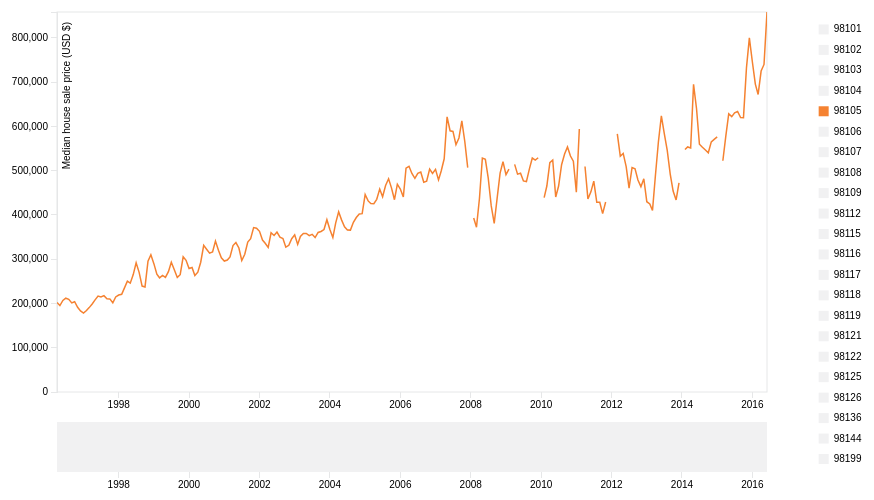
D3 v3 page, settled after 360 driven frames (6 s of simulated time); the page loaded 1 data file(s).



    var margin = {top: 20, right: 200, bottom: 100, left: 50},
    margin2 = { top: 430, right: 10, bottom: 20, left: 40 },
    width = 960 - margin.left - margin.right,
    height = 500 - margin.top - margin.bottom,
    height2 = 500 - margin2.top - margin2.bottom;

    var parseDate = d3.time.format("%Y-%m").parse;
    var bisectDate = d3.bisector(function(d) { return d.date; }).right;

    var xScale = d3.time.scale().range([0, width]),

    xScale2 = d3.time.scale().range([0, width]); // Duplicate xScale for brushing ref later

    var yScale = d3.scale.linear().range([height, 0]);

// 40 Custom DDV colors 
var color = d3.scale.ordinal().range(["#e6194b",  "#3cb44b",  "#ffe119", "#0082c8", "#f58231", "#911eb4", "#46f0f0", "#f032e6", "#d2f53c", "#fabebe", "#008080", "#e6beff", "#aa6e28", "#fffac8", "#800000", "#aaffc3", "#808000", "#ffd8b1", "#000080", "#808080", "#CE80B0", "#D3779F"]);
// ["#48A36D",  "#56AE7C",  "#64B98C", "#72C39B", "#80CEAA", "#80CCB3", "#7FC9BD", "#7FC7C6", "#7EC4CF", "#7FBBCF", "#7FB1CF", "#80A8CE", "#809ECE", "#8897CE", "#8F90CD", "#9788CD", "#9E81CC", "#AA81C5", "#B681BE", "#C280B7", "#CE80B0", "#D3779F"]
//, "#D76D8F", "#DC647E", "#E05A6D", "#E16167", "#E26962", "#E2705C", "#E37756", "#E38457", "#E39158", "#E29D58", "#E2AA59", "#E0B15B", "#DFB95C", "#DDC05E", "#DBC75F", "#E3CF6D", "#EAD67C", "#F2DE8A"]);  


var xAxis = d3.svg.axis()
  .scale(xScale)
  .orient("bottom"),

xAxis2 = d3.svg.axis() // xAxis for brush slider
  .scale(xScale2)
  .orient("bottom");    

var yAxis = d3.svg.axis()
  .scale(yScale)
  .orient("left");  

var line = d3.svg.line()
  // .interpolate("basis")
  .x(function(d) { return xScale(d.date); })
  .y(function(d) { return yScale(d.houseMedianSalePrice); })
  .defined(function(d) { return d.houseMedianSalePrice; });  // Hiding line value defaults of 0 for missing data

var extentY; // Defined later to update yAxis

var svg = d3.select("body").append("svg")
  .attr("width", width + margin.left + margin.right)
  .attr("height", height + margin.top + margin.bottom) //height + margin.top + margin.bottom
  .append("g")
  .attr("transform", "translate(" + margin.left + "," + margin.top + ")");

// Create invisible rect for mouse tracking
svg.append("rect")
  .attr("width", width)
  .attr("height", height)                                    
  .attr("x", 0) 
  .attr("y", 0)
  .attr("id", "mouse-tracker")
  .style("fill", "white"); 

//for slider part-----------------------------------------------------------------------------------

var context = svg.append("g") // Brushing context box container
  .attr("transform", "translate(" + 0 + "," + 410 + ")")
  .attr("class", "context");

//append clip path for lines plotted, hiding those part out of bounds
svg.append("defs")
  .append("clipPath") 
  .attr("id", "clip")
  .append("rect")
  .attr("width", width)
  .attr("height", height); 

//end slider part----------------------------------------------------------------------------------- 

function isArray(obj) {
  return (typeof(obj.length) === "undefined") ? false : true;
}

console.loga = function (arr) {
  for (index in arr) {
    console.log(arr[index]);
  }
};

console.logo = function (obj) {
  var text = "";
  for (property in obj) {
    text += property + ": " + obj[property] + ", ";
  }
  $("#logger").append("<p>" + text + "</p>");
};

console.logData = function (d) {
  $("#logger").html("<p>" + d + "</p>");
}

console.log = function (obj) {
  if (isArray(obj)) {
    console.loga(obj);
  } else if (typeof obj === "object") {
    console.logo(obj);
  } else {
    console.logData(obj);
  }
};

function findMaxOfY(data) {
  return d3.max(data, function(d) {
    if (d.visible) {
      return d3.max(d.values, function(value) { // Return max sale price
        return value.houseMedianSalePrice;
      });
    }
  });
}

d3.csv("data_msp.csv", function(error, data) {
  color.domain(data.map(function(d) { return d['RegionName']; }));

  var monthAndYear = [];
  for (key in data[0]) {
    if (key.match(/^\d{4}-\d{2}/)) {
      monthAndYear.push(key);
    }
  };

  var parsedData = {};
  data.forEach(function(d) {
    var entries = [];
    monthAndYear.forEach(function (time) {
      var entry = {};
      entry.date = parseDate(time);
      entry.houseMedianSalePrice = Math.round(Number(d[time]));
      entries.push(entry);
    });
    parsedData[d['RegionName']] = entries;
  });

  var dataArray = color.domain().map(function(zip) { // Nest the data into an array of objects with new keys
    return {
      name: zip, // "name": the csv headers except date
      values: parsedData[zip],
      visible: (zip == "98105" ? true : false) // "visible": all false except for economy which is true.
    };
  });

  xScale.domain(d3.extent(dataArray[0].values, function(d) { return d.date; })); // extent = highest and lowest points, domain is data, range is bouding box

  // yScale.domain(d3.extent(dataArray, function(d) {
  //   return d3.extent(d.values, function(v) { 
  //     return v.houseMedianSalePrice; 
  //   });
  // }));

  var maxY = findMaxOfY(dataArray);
  yScale.domain([0, maxY]);

  xScale2.domain(xScale.domain()); // Setting a duplicate xdomain for brushing reference later

 //for slider part-----------------------------------------------------------------------------------

  var brush = d3.svg.brush()//for slider bar at the bottom
    .x(xScale2) 
    .on("brush", brushed);

  context.append("g") // Create brushing xAxis
    .attr("class", "x axis1")
    .attr("transform", "translate(0," + height2 + ")")
    .call(xAxis2);

  var contextArea = d3.svg.area() // Set attributes for area chart in brushing context graph
    .interpolate("monotone")
    .x(function(d) { return xScale2(d.date); }) // x is scaled to xScale2
    .y0(height2) // Bottom line begins at height2 (area chart not inverted) 
    .y1(0); // Top line of area, 0 (area chart not inverted)

  //plot the rect as the bar at the bottom
  context.append("path") // Path is created using svg.area details
    .attr("class", "area")
    .attr("d", contextArea(dataArray[0].values)) // pass first categories data .values to area path generator 
    .attr("fill", "#F1F1F2");
    
  //append the brush for the selection of subsection  
  context.append("g")
    .attr("class", "x brush")
    .call(brush)
    .selectAll("rect")
    .attr("height", height2) // Make brush rects same height 
    .attr("fill", "#E6E7E8");  
  //end slider part-----------------------------------------------------------------------------------

  // draw line graph
  svg.append("g")
    .attr("class", "x axis")
    .attr("transform", "translate(0," + height + ")")
    .call(xAxis);

  svg.append("g")
    .attr("class", "y axis")
    .call(yAxis)
    .append("text")
    .attr("transform", "rotate(-90)")
    .attr("y", 6)
    .attr("x", -10)
    .attr("dy", ".71em")
    .style("text-anchor", "end")
    .text("Median house sale price (USD $)");

  var zipcode = svg.selectAll(".zipcode")
    .data(dataArray) // Select nested data and append to new svg group elements
    .enter().append("g")
    .attr("class", "zipcode");   

  zipcode.append("path")
    .attr("class", "line")
    .style("pointer-events", "none") // Stop line interferring with cursor
    .attr("id", function(d) {
      return "line-" + d.name.replace(" ", "").replace("/", ""); // Give line id of line-(insert zipcode name, with any spaces replaced with no spaces)
    })
    .attr("d", function(d) { 
      return d.visible ? line(d.values) : null; // If array key "visible" = true then draw line, if not then don't 
    })
    .attr("clip-path", "url(#clip)")//use clip path to make irrelevant part invisible
    .style("stroke", function(d) { return color(d.name); });

  // draw legend
  var legendSpace = 450 / dataArray.length; // 450/number of zipcodes (ex. 40)    

  zipcode.append("rect")
    .attr("width", 10)
    .attr("height", 10)                                    
    .attr("x", width + (margin.right/3) - 15) 
    .attr("y", function (d, i) { return (legendSpace)+i*(legendSpace) - 8; })  // spacing
    .attr("fill",function(d) {
      return d.visible ? color(d.name) : "#F1F1F2"; // If array key "visible" = true then color rect, if not then make it grey 
    })
    .attr("class", "legend-box")

    .on("click", function(d) { // On click make d.visible 
      d.visible = !d.visible; // If array key for this data selection is "visible" = true then make it false, if false then make it true

      maxY = findMaxOfY(dataArray); // Find extent of Y value categories data with "visible"; true
      yScale.domain([0, maxY]); // Redefine yAxis domain based on highest y value of categories data with "visible"; true

      svg.select(".y.axis")
        .transition()
        .call(yAxis);   

      zipcode.select("path")
        .transition()
        .attr("d", function(d) {
          return d.visible ? line(d.values) : null; // If d.visible is true then draw line for this d selection
        });

      zipcode.select("rect")
        .transition()
        .attr("fill", function(d) {
          return d.visible ? color(d.name) : "#F1F1F2";
        });
    })

    .on("mouseover", function(d) {
      d3.select(this)
        .transition()
        .attr("fill", function(d) { return color(d.name); });

      d3.select("#line-" + d.name.replace(" ", "").replace("/", ""))
        .transition()
        .style("stroke-width", 2.5);  
    })

    .on("mouseout", function(d) {

      d3.select(this)
        .transition()
        .attr("fill", function(d) {
          return d.visible ? color(d.name) : "#F1F1F2";
        });

      d3.select("#line-" + d.name.replace(" ", "").replace("/", ""))
        .transition()
        .style("stroke-width", 1.5);
    })
    
    zipcode.append("text")
      .attr("x", width + (margin.right/3)) 
      .attr("y", function (d, i) { return (legendSpace)+i*(legendSpace); })  // (return (11.25/2 =) 5.625) + i * (5.625) 
      .text(function(d) { return d.name; }); 

  // Hover line 
  var hoverLineGroup = svg.append("g").attr("class", "hover-line");

  var hoverLine = hoverLineGroup // Create line with basic attributes
    .append("line")
    .attr("id", "hover-line")
    .attr("x1", 10).attr("x2", 10) 
    .attr("y1", 0).attr("y2", height + 10)
    .style("pointer-events", "none") // Stop line interferring with cursor
    .style("opacity", 1e-6); // Set opacity to zero 

  var hoverDate = hoverLineGroup
    .append('text')
    .attr("class", "hover-text")
    .attr("y", height - (height-40)) // hover date text position
    .attr("x", width - 150) // hover date text position
    .style("fill", "#E6E7E8");

  var columnNames = d3.keys(parsedData) //grab the key values from your first data row
                                     //these are the same as your column names

  var focus = zipcode.select("g") // create group elements to house tooltip text
    .data(columnNames) // bind each column name date to each g element
    .enter().append("g") //create one <g> for each columnName
    .attr("class", "focus"); 

  focus.append("text") // http://stackoverflow.com/questions/22064083/d3-js-multi-series-chart-with-y-value-tracking
    .attr("class", "tooltip")
    .attr("x", width + 20) // position tooltips  
    .attr("y", function (d, i) { return (legendSpace)+i*(legendSpace); }); // (return (11.25/2 =) 5.625) + i * (5.625) // position tooltips       

  // Add mouseover events for hover line.
  d3.select("#mouse-tracker") // select chart plot background rect #mouse-tracker
    .on("mousemove", mousemove) // on mousemove activate mousemove function defined below
    .on("mouseout", function() {
      hoverDate
        .text(null) // on mouseout remove text for hover date

      d3.select("#hover-line")
        .style("opacity", 1e-6); // On mouse out making line invisible
    });

  function mousemove() { 
      var mouse_x = d3.mouse(this)[0]; // Finding mouse x position on rect
      var graph_x = xScale.invert(mouse_x); // 
      
      var format = d3.time.format('%b %Y'); // Format hover date text to show three letter month and full year
      
      hoverDate.text(format(graph_x)); // scale mouse position to xScale date and format it to show month and year
      
      d3.select("#hover-line") // select hover-line and changing attributes to mouse position
        .attr("x1", mouse_x) 
        .attr("x2", mouse_x)
        .style("opacity", 1); // Making line visible

      // Legend tooltips // http://www.d3noob.org/2014/07/my-favourite-tooltip-method-for-line.html

      focus.select("text").text(function(zip){
        //because you didn't explictly set any data on the <text>
        //elements, each one inherits the data from the focus <g>
        /* d3.mouse(this)[0] returns the x position on the screen of the mouse. xScale.invert function is reversing the process that we use to map the domain (date) to range (position on screen). So it takes the position on the screen and converts it into an equivalent date! */
        var x0 = xScale.invert(d3.mouse(this)[0]),
        i = bisectDate(parsedData[zip], x0, 1), // use our bisectDate function that we declared earlier to find the index of our data array that is close to the mouse cursor
        /*It takes our data array and the date corresponding to the position of or mouse cursor and returns the index number of the data array which has a date that is higher than the cursor position.*/
        d0 = parsedData[zip][i - 1],
        d1 = parsedData[zip][i],
        /*d0 is the combination of date and rating that is in the data array at the index to the left of the cursor and d1 is the combination of date and close that is in the data array at the index to the right of the cursor. In other words we now have two variables that know the value and date above and below the date that corresponds to the position of the cursor.*/
        d = x0 - d0.date > d1.date - x0 ? d1 : d0;
        // console.logData(x0);
        /*The final line in this segment declares a new array d that is represents the date and close combination that is closest to the cursor. It is using the magic JavaScript short hand for an if statement that is essentially saying if the distance between the mouse cursor and the date and close combination on the left is greater than the distance between the mouse cursor and the date and close combination on the right then d is an array of the date and close on the right of the cursor (d1). Otherwise d is an array of the date and close on the left of the cursor (d0).*/

        return (d.houseMedianSalePrice);
       });
    }; 

  //for brusher of the slider bar at the bottom
  function brushed() {

    xScale.domain(brush.empty() ? xScale2.domain() : brush.extent()); // If brush is empty then reset the Xscale domain to default, if not then make it the brush extent 

    svg.select(".x.axis") // replot xAxis with transition when brush used
      .transition()
      .call(xAxis);

    maxY = findMaxOfY(dataArray); // Find max Y rating value categories data with "visible"; true
    yScale.domain([0, maxY]); // Redefine yAxis domain based on highest y value of categories data with "visible"; true
    
    svg.select(".y.axis") // Redraw yAxis
      .transition()
      .call(yAxis);   

    zipcode.select("path") // Redraw lines based on brush xAxis scale and domain
      .transition()
      .attr("d", function(d) {
        return d.visible ? line(d.values) : null; // If d.visible is true then draw line for this d selection
      });
    
  };      

}); // End Data callback function





### data: data_msp.csv
RegionID, RegionName, City, State, Metro, CountyName, SizeRank, 1996-04, 1996-05, 1996-06, 1996-07, 1996-08, 1996-09, 1996-10, 1996-11, 1996-12, 1997-01, 1997-02, 1997-03, 1997-04, 1997-05, 1997-06, 1997-07, 1997-08
99561, 98101, Seattle, WA, Seattle, King, 4112, 0, 0, 148000, 0, 0, 0, 0, 0, 0, 0, 0, 0, 0, 0, 191500, 237676, 219725
99562, 98102, Eastlake, WA, Seattle, King, 1484, 179115, 184210, 170625, 170525, 184500, 196475, 188000, 231600, 193400, 175275, 0, 154604, 168529, 185775, 190050, 204025, 204200
99563, 98103, Greenlake, Wallingford, WA, Seattle, King, 165, 167825, 165525, 171850, 176950, 169350, 170150, 178850, 178350, 169578, 165836, 165051, 170225, 173500, 177000, 192150, 186875, 197400
99564, 98104, International District, WA, Seattle, King, 5184, 0, 0, 0, 0, 0, 0, 0, 0, 0, 0, 0, 0, 0, 0, 0, 0, 0
99565, 98105, Laurelhurst, University District, WA, Seattle, King, 1130, 202350, 195250, 206875, 211925, 209450, 201300, 204025, 191382, 183192, 178375, 184225, 190700, 198750, 208150, 216845, 214946, 217798
99566, 98106, Delridge, WA, Seattle, King, 3684, 113850, 111175, 107425, 99825, 99270, 104486, 106134, 103250, 105675, 112948, 125628, 122850, 120675, 117825, 108950, 112550, 112000
99567, 98107, Adams, WA, Seattle, King, 2454, 149118, 149975, 150432, 150642, 154150, 150800, 154460, 161037, 157260, 145262, 154925, 158825, 163550, 166600, 174808, 168342, 170300
99568, 98108, Georgetown, Beacon Hill, WA, Seattle, King, 5047, 122450, 114800, 118225, 133950, 134558, 128615, 118802, 127950, 132915, 128885, 135300, 128050, 114025, 117632, 131268, 133670, 135812
99569, 98109, Westlake, Lake Union, WA, Seattle, King, 1295, 213888, 227525, 262250, 248500, 233700, 218765, 194585, 0, 232115, 244088, 236608, 199080, 219788, 214000, 205700, 197465, 200960
99572, 98112, Madison Park, WA, Seattle, King, 3689, 237650, 263600, 264232, 271392, 268475, 262375, 254350, 226025, 257588, 274538, 277150, 321500, 310175, 316132, 287242, 0, 341200
99575, 98115, Sand Point, Ravenna, Wedgewood, WA, Seattle, King, 389, 175850, 175475, 179775, 183450, 184275, 179450, 172200, 183200, 186475, 182282, 179342, 184400, 187500, 189275, 195182, 188842, 188625
99576, 98116, Alki, WA, Seattle, King, 2759, 168475, 176350, 175700, 175025, 179300, 177175, 166625, 168325, 178550, 171375, 162775, 182650, 178650, 176400, 176045, 189762, 201342
99577, 98117, Loyal Heights, Ballard, WA, Seattle, King, 2038, 161232, 164492, 167112, 169312, 164240, 164135, 163948, 163298, 166299, 175300, 173050, 170875, 170282, 180018, 181625, 177925, 172150
99578, 98118, Rainier valley, Brighton, Seward Park, WA, Seattle, King, 1103, 105800, 116175, 115202, 116730, 113523, 118414, 121642, 122750, 123700, 113532, 127292, 133800, 136570, 131030, 126450, 132250, 139508
99579, 98119, Queen Anne, WA, Seattle, King, 2793, 185550, 211175, 221750, 224600, 217100, 188925, 203725, 207775, 193925, 193725, 197405, 197495, 216650, 229725, 213875, 212450, 205800
99580, 98121, Belltown, WA, Seattle, King, 3188, 129000, 157235, 147625, 0, 207535, 187000, 172515, 181705, 166180, 207375, 193375, 192925, 225050, 262275, 0, 186365, 184685
99581, 98122, Madrona, WA, Seattle, King, 701, 150040, 142485, 147438, 144262, 180025, 167250, 141512, 128662, 127625, 126850, 131625, 135375, 143325, 150375, 156650, 176732, 189742
99583, 98125, Northgate, LakeCity, WA, Seattle, King, 818, 155899, 150900, 150050, 148150, 146000, 144525, 146100, 149100, 150138, 147662, 150982, 150668, 153475, 160950, 158425, 158532, 163825
99584, 98126, West Seattle, Admiral, WA, Seattle, King, 3968, 131925, 136800, 130732, 133018, 137232, 132542, 129900, 131750, 131500, 135550, 137658, 147968, 146200, 141882, 136574, 140692, 147240
99591, 98136, Lincoln Park, WA, Seattle, King, 5630, 165275, 162932, 160942, 173475, 175425, 172025, 164475, 182358, 179868, 186025, 185305, 185095, 181300, 172600, 177100, 184500, 184250
99595, 98144, Mt Baker, WA, Seattle, King, 2548, 133350, 133350, 144475, 140985, 139947, 134263, 134675, 149675, 165150, 155650, 153400, 140310, 146115, 163582, 164242, 166075, 165032
99624, 98199, Magnolia, Discover Park, WA, Seattle, King, 4195, 200725, 201500, 212100, 205300, 201850, 206000, 201725, 212175, 207675, 198675, 228500, 256650, 234625, 218225, 232750, 252250, 231025